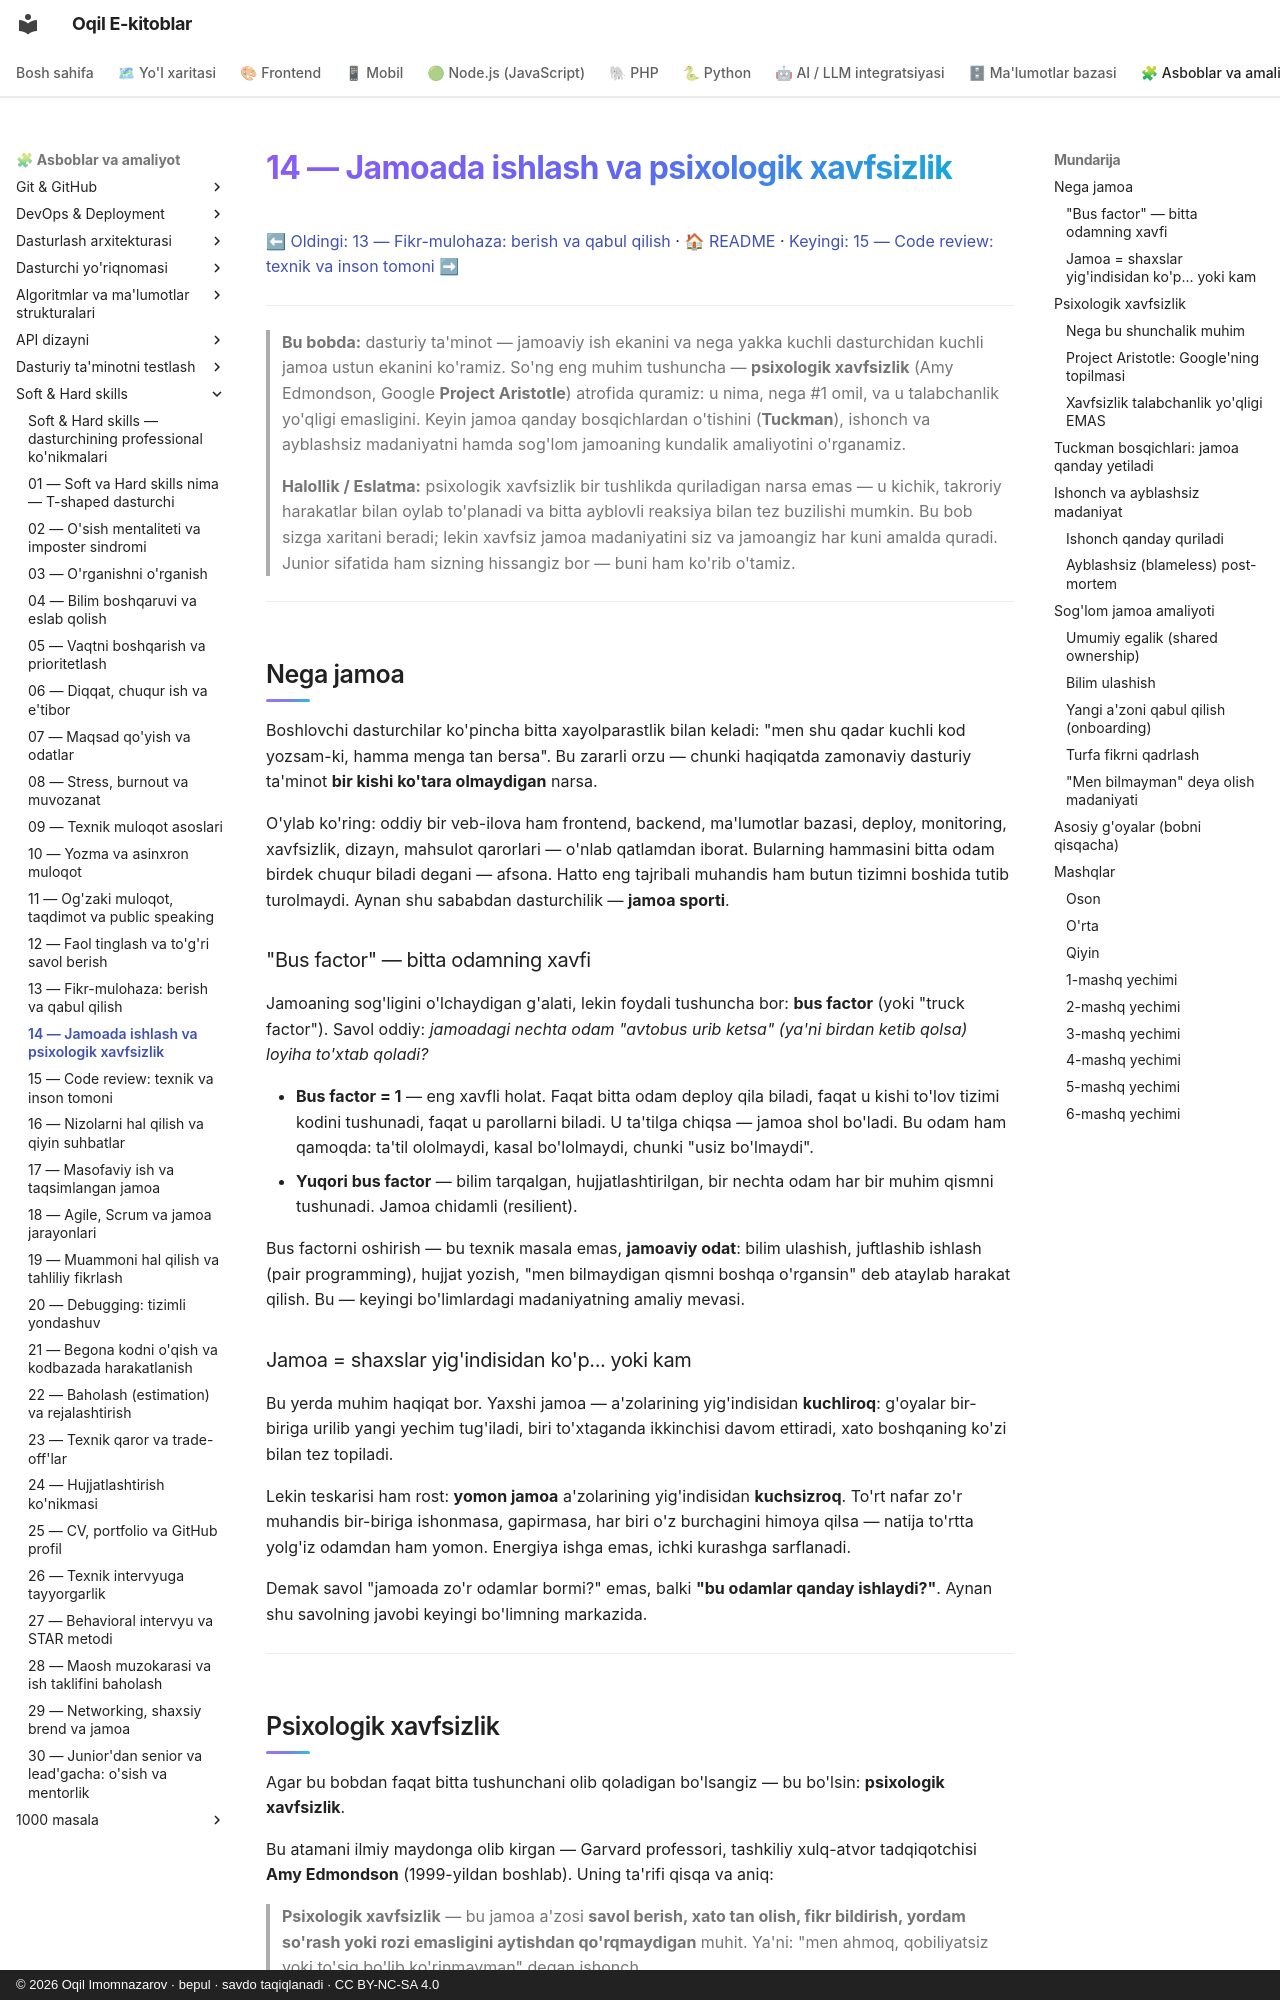

repository: iOqil/e-book · page: soft-hard-skills/14-jamoada-ishlash-xavfsizlik/index.html · generator: mkdocs · copyright: © 2026 Oqil Imomnazarov · bepul · savdo taqiqlanadi · CC BY-NC-SA 4.0

# 14 — Jamoada ishlash va psixologik xavfsizlik

[⬅ Oldingi: 13 — Fikr-mulohaza: berish va qabul qilish](./13-feedback-berish-qabul.md) · [🏠 README](./README.md) · [Keyingi: 15 — Code review: texnik va inson tomoni ➡](./15-code-review-inson-tomoni.md)

---

> **Bu bobda:** dasturiy ta'minot — jamoaviy ish ekanini va nega yakka kuchli dasturchidan kuchli jamoa ustun ekanini ko'ramiz. So'ng eng muhim tushuncha — **psixologik xavfsizlik** (Amy Edmondson, Google **Project Aristotle**) atrofida quramiz: u nima, nega #1 omil, va u talabchanlik yo'qligi emasligini. Keyin jamoa qanday bosqichlardan o'tishini (**Tuckman**), ishonch va ayblashsiz madaniyatni hamda sog'lom jamoaning kundalik amaliyotini o'rganamiz.

> **Halollik / Eslatma:** psixologik xavfsizlik bir tushlikda quriladigan narsa emas — u kichik, takroriy harakatlar bilan oylab to'planadi va bitta ayblovli reaksiya bilan tez buzilishi mumkin. Bu bob sizga xaritani beradi; lekin xavfsiz jamoa madaniyatini siz va jamoangiz har kuni amalda quradi. Junior sifatida ham sizning hissangiz bor — buni ham ko'rib o'tamiz.

---

## Nega jamoa

Boshlovchi dasturchilar ko'pincha bitta xayolparastlik bilan keladi: "men shu qadar kuchli kod yozsam-ki, hamma menga tan bersa". Bu zararli orzu — chunki haqiqatda zamonaviy dasturiy ta'minot **bir kishi ko'tara olmaydigan** narsa.

O'ylab ko'ring: oddiy bir veb-ilova ham frontend, backend, ma'lumotlar bazasi, deploy, monitoring, xavfsizlik, dizayn, mahsulot qarorlari — o'nlab qatlamdan iborat. Bularning hammasini bitta odam birdek chuqur biladi degani — afsona. Hatto eng tajribali muhandis ham butun tizimni boshida tutib turolmaydi. Aynan shu sababdan dasturchilik — **jamoa sporti**.

### "Bus factor" — bitta odamning xavfi

Jamoaning sog'ligini o'lchaydigan g'alati, lekin foydali tushuncha bor: **bus factor** (yoki "truck factor"). Savol oddiy: *jamoadagi nechta odam "avtobus urib ketsa" (ya'ni birdan ketib qolsa) loyiha to'xtab qoladi?*

- **Bus factor = 1** — eng xavfli holat. Faqat bitta odam deploy qila biladi, faqat u kishi to'lov tizimi kodini tushunadi, faqat u parollarni biladi. U ta'tilga chiqsa — jamoa shol bo'ladi. Bu odam ham qamoqda: ta'til ololmaydi, kasal bo'lolmaydi, chunki "usiz bo'lmaydi".
- **Yuqori bus factor** — bilim tarqalgan, hujjatlashtirilgan, bir nechta odam har bir muhim qismni tushunadi. Jamoa chidamli (resilient).

Bus factorni oshirish — bu texnik masala emas, **jamoaviy odat**: bilim ulashish, juftlashib ishlash (pair programming), hujjat yozish, "men bilmaydigan qismni boshqa o'rgansin" deb ataylab harakat qilish. Bu — keyingi bo'limlardagi madaniyatning amaliy mevasi.

### Jamoa = shaxslar yig'indisidan ko'p... yoki kam

Bu yerda muhim haqiqat bor. Yaxshi jamoa — a'zolarining yig'indisidan **kuchliroq**: g'oyalar bir-biriga urilib yangi yechim tug'iladi, biri to'xtaganda ikkinchisi davom ettiradi, xato boshqaning ko'zi bilan tez topiladi.

Lekin teskarisi ham rost: **yomon jamoa** a'zolarining yig'indisidan **kuchsizroq**. To'rt nafar zo'r muhandis bir-biriga ishonmasa, gapirmasa, har biri o'z burchagini himoya qilsa — natija to'rtta yolg'iz odamdan ham yomon. Energiya ishga emas, ichki kurashga sarflanadi.

Demak savol "jamoada zo'r odamlar bormi?" emas, balki **"bu odamlar qanday ishlaydi?"**. Aynan shu savolning javobi keyingi bo'limning markazida.

---

## Psixologik xavfsizlik

Agar bu bobdan faqat bitta tushunchani olib qoladigan bo'lsangiz — bu bo'lsin: **psixologik xavfsizlik**.

Bu atamani ilmiy maydonga olib kirgan — Garvard professori, tashkiliy xulq-atvor tadqiqotchisi **Amy Edmondson** (1999-yildan boshlab). Uning ta'rifi qisqa va aniq:

> **Psixologik xavfsizlik** — bu jamoa a'zosi **savol berish, xato tan olish, fikr bildirish, yordam so'rash yoki rozi emasligini aytishdan qo'rqmaydigan** muhit. Ya'ni: "men ahmoq, qobiliyatsiz yoki to'siq bo'lib ko'rinmayman" degan ishonch.

Diqqat qiling — bu "hamma bir-birini yaxshi ko'radi" yoki "hech qachon tanqid yo'q" degani EMAS. Bu **shaxslararo xavfni** olib tashlash haqida: aqlli savol berishni, "men bilmayman" deyishni, "bu g'oya ishlamaydi deb o'ylayman" deyishni xavfsiz qilish.
